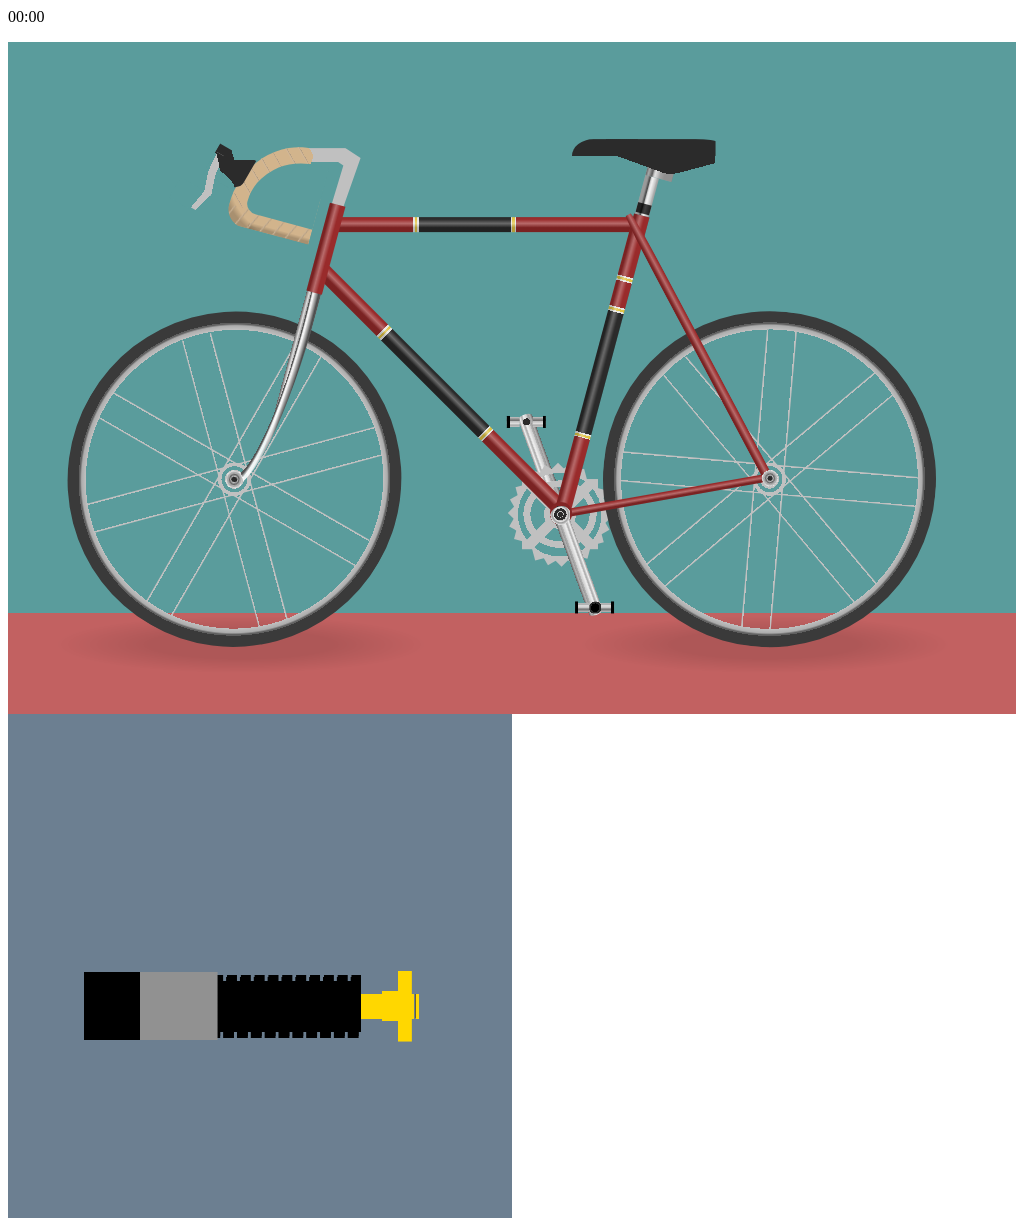

Recreate this image using only HTML and CSS.

<!-- file: index.html -->
<html>
  <head>
    <link rel="stylesheet" href="style.css" />
    <meta http-equiv="Content-Type" content="text/html;charset=UTF-8" />
  </head>
  <body>
    <p class="time">00:00</p>
    <div class="bike">
      <div class="frame">
        <div class="crank right">
          <div class="pedal right"></div>
        </div>
        <div class="chainring"><span></span></div>
        <div class="chain"></div>
        <div class="front wheel"></div>
        <div class="back wheel"></div>
        <div class="stem"></div>
        <div class="bars"></div>
        <div class="brake"></div>
        <div class="fork"></div>
        <div class="top-tube"></div>
        <div class="chainstay"></div>
        <div class="down-tube"></div>
        <div class="head-tube"></div>
        <div class="seat-post"></div>
        <div class="saddle"></div>
        <div class="seat-tube"></div>
        <div class="seatstay"></div>
        <div class="btm-bracket"></div>
        <div class="crank left">
          <div class="pedal left"></div>
        </div>
      </div>
    </div>
    <div class="wrapper saber">
      <div class="obiwan"></div>
    </div>
    <script src="./main.js"></script>
  </body>
</html>


/* file: style.css */
:root {
  --bkg: rgb(90, 156, 156);
  --tube-diam-w: 1.554%;
  --tube-diam-h: 2.331%;
  --white-stripe-width: 0.5%;
  --ppi: 10.36px;
  --bike-color: rgb(153, 43, 43);
  --bar-tape: rgb(210, 180, 140);
  --gold: rgb(224, 196, 69);
  --black: rgb(43, 43, 43);
  --white: rgb(231, 230, 225);
  --chrome: rgb(192, 192, 192);
}
.bike {
  width: 100%;
  padding-top: 66.666%;
  background-color: var(--bkg);
  position: relative;
  background: radial-gradient(
      rgba(0, 0, 0, 0.1) 0% 25%,
      rgba(0, 0, 0, 0) 50% 100%
    ),
    linear-gradient(to bottom, var(--bkg) 0% 85%, rgb(194, 97, 97) 0% 100%);
  background-size: 52% 12%, 100% 100%;
  background-position: -6% 95%, 0 0;
  background-repeat: repeat-x, no-repeat;
}
.bike * {
  position: absolute;
}
.frame {
  position: absolute;
  top: 0;
  left: 0;
  height: 100%;
  width: 100%;
  transform: translate3D(0, -4%, 0);
}
.fork {
  top: 40%;
  left: 24.35%;
  height: 31.25%;
  width: 4.14%;
  transform: rotate(15deg);
  background: radial-gradient(
      rgba(0, 0, 0, 0) 0% 50%,
      rgba(255, 255, 255, 0.25) 50%,
      rgb(83, 83, 83) 50% 51%,
      rgba(255, 255, 255, 0.9) 53% 55%,
      rgba(0, 0, 0, 0.6) 63%,
      rgb(107, 107, 107) 70% 80%,
      rgba(0, 0, 0, 0) 0% 100%
    ),
    linear-gradient(to bottom, rgba(0, 0, 0, 0) 0% 100%, var(--chrome) 50% 100%),
    linear-gradient(
      -90deg,
      rgba(0, 0, 0, 0) 0% 10%,
      rgba(0, 0, 0, 0.5) 20%,
      rgba(255, 255, 255, 0.5) 28%,
      rgba(0, 0, 0, 0.5) 35%,
      rgba(0, 0, 0, 0) 0% 100%
    ),
    linear-gradient(-90deg, var(--chrome) 0% 35%, rgba(0, 0, 0, 0) 0% 100%);
  background-size: 200% 220%, 100% 100%, 100% 100%, 100% 100%;
  background-position: 93% 77%, 0 0, 0 0, 0 0;
  background-repeat: no-repeat;
  border-radius: 0% 0% 90% 5%;
}
.fork::before {
  bottom: -1.25%;
  right: 60.75%;
  position: absolute;
  content: "";
  height: 10%;
  width: 50%;
  background: radial-gradient(
      var(--black) 0% 20%,
      rgba(0, 0, 0, 0) 20% 25%,
      rgba(0, 0, 0, 0.5) 30% 35%,
      rgba(0, 0, 0, 0.1) 40% 50%,
      rgba(255, 255, 255, 0.9) 59% 60%,
      rgba(0, 0, 0, 0) 60% 100%
    ),
    radial-gradient(var(--chrome) 0% 60%, rgba(0, 0, 0, 0) 60% 100%);
}
.stem {
  top: 19.75%;
  left: 29.8%;
  height: 8.81%;
  width: 5.18%;
  background-color: var(--chrome);
  clip-path: polygon(
    0% 0,
    70% 0,
    100% 17%,
    67% 100%,
    43% 100%,
    67% 30%,
    57% 24%,
    0% 24%
  );
}
.bars {
  top: 18.7%;
  left: 22.5%;
  width: 8.633%;
  height: 13.986%;
  background: radial-gradient(
      rgba(0, 0, 0, 0) 0% 75%,
      rgba(0, 0, 0, 0.2) 83% 100%
    ),
    linear-gradient(rgba(0, 0, 0, 0) 0% 93%, rgba(0, 0, 0, 0.2) 97% 100%),
    linear-gradient(to right, var(--bar-tape) 0% 68%, rgba(0, 0, 0, 0) 68% 100%),
    radial-gradient(var(--bar-tape) 0% 56%, rgba(0, 0, 0, 0) 50% 100%),
    linear-gradient(to right, var(--bar-tape) 0% 100%);
  transform: rotate(15deg);
  border-radius: 100% 0 0 25%;
  background-position: 0% 10%, 100% 0, 0 0, 75% -5%, 100% 100%;
  background-size: 150% 100%, 72% 100%, 100% 100%, 32% 30%, 100% 50%;
  background-repeat: no-repeat;
}
.bars::before {
  position: absolute;
  bottom: 0%;
  right: 0%;
  content: "";
  height: 100%;
  width: 100%;
  border-radius: 100% 0 0 25%;
  background: linear-gradient(
      -65deg,
      rgba(0, 0, 0, 0) 0% 45%,
      rgb(175, 154, 127) 47%,
      rgb(209, 183, 152) 53%,
      rgba(0, 0, 0, 0) 55% 100%
    ),
    linear-gradient(
      225deg,
      rgba(0, 0, 0, 0) 0% 22%,
      rgb(175, 154, 127) 22%,
      rgb(209, 183, 152) 23%,
      rgba(0, 0, 0, 0) 24% 32%,
      rgb(175, 154, 127) 32%,
      rgb(209, 183, 152) 33%,
      rgba(0, 0, 0, 0) 34% 44%,
      rgb(175, 154, 127) 44%,
      rgb(209, 183, 152) 45%,
      rgba(0, 0, 0, 0) 45% 55%,
      rgb(175, 154, 127) 55%,
      rgb(209, 183, 152) 56%,
      rgba(0, 0, 0, 0) 57% 67%,
      rgb(175, 154, 127) 67%,
      rgb(209, 183, 152) 68%,
      rgba(0, 0, 0, 0) 69% 79%,
      rgb(175, 154, 127) 79%,
      rgb(209, 183, 152) 80%,
      rgba(0, 0, 0, 0) 81% 91%,
      rgb(175, 154, 127) 91%,
      rgb(209, 183, 152) 92%,
      rgba(0, 0, 0, 0) 0% 100%
    );
  background-size: 15% 20%, 100% 80%;
  background-position: 100% 100%, 0 0;
  background-repeat: repeat-x;
}
.bars::after {
  position: absolute;
  bottom: 50%;
  right: 0%;
  content: "";
  height: 66.667%;
  width: 80%;
  background: linear-gradient(to top, var(--bkg) 0% 100%);
  border-radius: 100% 0 0 20%;
  background-size: 100%;
  background-position: 0 0;
  transform: translateY(50%);
}
.brake {
  top: 20%;
  left: 20.2%;
  height: 5.18%;
  width: 3.8%;
  background: linear-gradient(
    -30deg,
    var(--black) 0% 63%,
    rgba(0, 0, 0, 0) 0% 100%
  );
  transform: rotate(30deg);
  border-radius: 0 0 30% 0;
}
.brake::after {
  position: absolute;
  top: 35%;
  right: 50%;
  width: 100%;
  height: 200%;
  content: "";
  background: linear-gradient(
      45deg,
      rgba(0, 0, 0, 0) 0% 60%,
      var(--black) 0% 90%
    ),
    linear-gradient(
      -95deg,
      rgba(0, 0, 0, 0) 0% 28%,
      var(--chrome) 28% 48%,
      rgba(0, 0, 0, 0) 40% 100%
    ),
    linear-gradient(-80deg, rgba(0, 0, 0, 0) 0% 35%, var(--bkg) 0% 90%),
    linear-gradient(
      -75deg,
      rgba(0, 0, 0, 0) 0% 20%,
      var(--chrome) 20% 38%,
      rgba(0, 0, 0, 0) 0% 100%
    ),
    linear-gradient(
      -108deg,
      rgba(0, 0, 0, 0) 0% 21%,
      var(--chrome) 21% 39%,
      rgba(0, 0, 0, 0) 0% 100%
    );

  background-size: 100% 20%, 100% 30%, 100% 33%, 100% 32%, 100% 30%;
  background-position: 0 0, 0 0, 0 85%, 0 83%, 0 40%;
  background-repeat: no-repeat;
}
.brake::before {
  position: absolute;
  bottom: -5%;
  right: 2%;
  width: 102%;
  height: 100%;
  content: "";
  background: radial-gradient(var(--bkg) 0% 60%, rgba(0, 0, 0, 0) 60% 100%),
    linear-gradient(
      45deg,
      var(--bkg) 0% 25%,
      var(--black) 25% 60%,
      rgba(0, 0, 0, 0) 60% 100%
    );
  background-size: 150% 60%, 100% 75%;
  background-position: 100% 170%, 17% 10%;
  background-repeat: no-repeat;
  border-radius: 0 0 30% 0;
}
.head-tube {
  top: 28%;
  left: 30.75%;
  width: var(--tube-diam-w);
  height: 13.47%;
  transform: rotate(15deg);
  background: linear-gradient(
      to right,
      rgba(0, 0, 0, 0.2) 0% 15%,
      rgba(255, 255, 255, 0.3),
      rgba(0, 0, 0, 0) 70% 100%
    ),
    linear-gradient(to bottom, var(--bike-color) 0% 100%);
}
.top-tube {
  top: 30%;
  left: 32.71%;
  width: 30%;
  height: var(--tube-diam-h);
  background: linear-gradient(
      to bottom,
      rgba(0, 0, 0, 0) 0% 15%,
      rgba(255, 255, 255, 0.3),
      rgba(0, 0, 0, 0.2) 70% 100%
    ),
    linear-gradient(
      to right,
      var(--bike-color) 0% 25%,
      var(--white) 25% 25.5%,
      var(--gold) 25.5% 26.25%,
      var(--white) 26.25% 26.75%,
      var(--black) 26.75% 57.25%,
      var(--white) 57.25% 57.75%,
      var(--gold) 57.75% 58.5%,
      var(--white) 58.5% 59%,
      var(--bike-color) 59% 100%
    );
}
.down-tube {
  top: 54.5%;
  left: 26.5%;
  width: 33%;
  height: var(--tube-diam-h);
  transform: rotate(45deg);
  background: linear-gradient(
      to bottom,
      rgba(0, 0, 0, 0) 0% 10%,
      rgba(255, 255, 255, 0.3),
      rgba(0, 0, 0, 0.2) 65% 100%
    ),
    linear-gradient(
      to right,
      var(--bike-color) 0% 25%,
      var(--white) 25% 25.5%,
      var(--gold) 25.5% 26.25%,
      var(--white) 26.25% 26.75%,
      var(--black) 0 68%,
      var(--white) 68% 68.5%,
      var(--gold) 68.5% 69.25%,
      var(--white) 69.25% 69.75%,
      var(--bike-color) 0 100%
    );
}
.saddle {
  top: 18.5%;
  left: 56%;
  width: 14.331%;
  height: 5%;
  background-color: rgba(197, 110, 110, 0.521);
  border-radius: 15% 15% / 50% 10%;
  background: linear-gradient(
      to bottom,
      var(--black) 0% 50%,
      rgba(0, 0, 0, 0) 50% 100%
    ),
    linear-gradient(
      20deg,
      rgba(0, 0, 0, 0) 0% 35%,
      var(--black) 0% 75%,
      rgba(0, 0, 0, 0) 0% 100%
    );
  background-repeat: no-repeat;
  background-position: 0% 0%, 46% 0%;
  background-size: 99% 100%, 50% 100%;
}
.saddle::after {
  content: "";
  top: -44%;
  right: 1%;
  position: absolute;
  height: 150%;
  width: 46%;
  background: linear-gradient(
      17deg,
      rgba(0, 0, 0, 0) 0% 100%,
      var(--bkg) 0% 100%
    ),
    radial-gradient(var(--black) 0% 70%, rgba(0, 0, 0, 0) 70% 100%),
    linear-gradient(
      -195deg,
      rgba(0, 0, 0, 0) 0% 50%,
      var(--black) 0% 80%,
      rgba(0, 0, 0, 0) 0% 100%
    );
  border-radius: 0%;
  background-size: 100% 100%, 50% 50%, 60% 100%;
  background-position: 0% 0%, 15% 98%, 100% 100%;
  background-repeat: no-repeat;
}
.seat-post {
  top: 23.95%;
  left: 62.65%;
  width: calc(var(--tube-diam-w) * (7 / 8));
  height: 5.957%;
  transform: rotate(15deg);
  background: linear-gradient(
      to left,
      rgba(0, 0, 0, 0.15) 0% 8%,
      rgba(0, 0, 0, 0) 15%,
      rgba(255, 255, 255, 0.1) 40%,
      rgba(0, 0, 0, 0) 55%,
      rgba(0, 0, 0, 0.6) 60% 65%,
      rgba(0, 0, 0, 0.2) 77% 100%
    ),
    linear-gradient(
      to top,
      rgba(0, 0, 0, 0) 0% 5%,
      var(--black) 5% 31%,
      rgba(0, 0, 0, 0) 0% 100%
    ),
    linear-gradient(
      to left,
      rgba(0, 0, 0, 0) 15%,
      rgba(255, 255, 255, 0.75) 40%,
      rgba(255, 255, 255, 0.75) 40% 45%,
      rgba(0, 0, 0, 0) 55%
    ),
    linear-gradient(to top, var(--chrome) 0% 100%);
}
.seat-post::after {
  top: -30%;
  left: 0;
  position: absolute;
  content: "";
  height: 30%;
  width: 200%;
  background: linear-gradient(
      to left,
      rgba(0, 0, 0, 0.25) 0% 30%,
      rgba(0, 0, 0, 0.15) 48%,
      rgba(0, 0, 0, 0) 54.5%,
      rgba(255, 255, 255, 0.5) 65%,
      rgba(0, 0, 0, 0) 70.5%,
      rgba(0, 0, 0, 0.5) 76% 78.5%,
      rgba(0, 0, 0, 0.1) 90%,
      rgba(0, 0, 0, 0.5) 100%
    ),
    linear-gradient(to right, var(--chrome) 0% 100%);
}
.seat-tube {
  top: 29%;
  left: 58%;
  width: var(--tube-diam-w);
  height: 46.88%;
  transform: rotate(15deg);
  background: linear-gradient(
      to right,
      rgba(0, 0, 0, 0.2) 0% 15%,
      rgba(255, 255, 255, 0.3),
      rgba(0, 0, 0, 0) 70% 100%
    ),
    linear-gradient(
      to bottom,
      var(--bike-color) 0% 20%,
      var(--white) 20% 20.5%,
      var(--gold) 20.5% 21.25%,
      var(--white) 21.25% 21.75%,
      var(--bike-color) 21.75% 30%,
      var(--white) 30% 30.5%,
      var(--gold) 30.5% 31.25%,
      var(--white) 31.25% 31.75%,
      var(--black) 31.75% 71.5%,
      var(--white) 71.5% 72%,
      var(--gold) 72% 72.75%,
      var(--white) 72.5% 73%,
      var(--bike-color) 73% 100%
    );
}
.btm-bracket {
  top: 72.5%;
  left: 53.75%;
  border-radius: 100%;
  background: linear-gradient(rgba(0, 0, 0, 0.15) 0 100%),
    radial-gradient(var(--black) 0 50%, var(--bike-color) 50% 100%);
  height: 3.367%;
  width: calc(3.367% / 1.5);
}
.chainring,
.chainring::after,
.chainring::before,
.chainring > span,
.chainring > span::after,
.chainring > span::before {
  background: linear-gradient(
      45deg,
      var(--chrome) 0% 10%,
      rgba(0, 0, 0, 0) 0% 90%,
      var(--chrome) 90% 100%
    ),
    linear-gradient(
      -45deg,
      var(--chrome) 0% 10%,
      rgba(0, 0, 0, 0) 0% 90%,
      var(--chrome) 90% 100%
    );
}
.chainring {
  height: 10.5%;
  width: 7.5%;
  top: 69%;
  left: 51%;
  background: linear-gradient(
      45deg,
      var(--chrome) 0% 10%,
      rgba(0, 0, 0, 0) 0% 90%,
      var(--chrome) 90% 100%
    ),
    linear-gradient(
      -45deg,
      var(--chrome) 0% 10%,
      rgba(0, 0, 0, 0) 0% 90%,
      var(--chrome) 90% 100%
    ),
    linear-gradient(
      -45deg,
      rgba(0, 0, 0, 0) 0% 45%,
      var(--chrome) 45% 55%,
      rgba(0, 0, 0, 0) 55% 100%
    ),
    linear-gradient(
      45deg,
      rgba(0, 0, 0, 0) 0% 45%,
      var(--chrome) 45% 55%,
      rgba(0, 0, 0, 0) 55% 100%
    ),
    radial-gradient(
      var(--chrome) 0% 30%,
      rgba(0, 0, 0, 0) 30% 55%,
      var(--chrome) 55% 68%,
      rgba(0, 0, 0, 0) 68% 100%
    );
}
.chainring > span {
  position: absolute;
  height: 100%;
  width: 100%;
  transform: rotate(45deg);
}

.chainring::after,
.chainring::before,
.chainring > span::after,
.chainring > span::before {
  content: "";
  height: 100%;
  width: 100%;
  position: absolute;
  transform: rotate(15deg);
}
.chainring::before {
  transform: rotate(30deg);
}
.chainring > span::after {
  transform: rotate(15deg);
}
.chainring > span::before {
  transform: rotate(30deg);
}
/* .chain {
  top: 67.5%;
  left: 53%;
  height: 20%;
  width: 23%;
  background-color: rgba(255, 0, 0, 0.377);
  background: radial-gradient(rgb(87, 87, 87) 0% 40%, rgba(0, 0, 0, 0) 10% 100%),
    linear-gradient(
      90deg,
      rgb(128, 128, 128) 0% 50%,
      rgb(172, 172, 172) 50% 100%
    ),
    linear-gradient(
      60deg,
      rgb(128, 128, 128) 0% 50%,
      rgb(172, 172, 172) 50% 100%
    );
  background-size: 2.5% 4%, 10% 4%, 10% 4%;
  background-repeat: repeat-x;
  background-position: 0 0, 0 0, 100% 100%;
} */
.crank {
  top: 58.5%;
  left: 53.8%;
  height: 17.13%;
  width: 2.072%;
  border-radius: 100%/15%;
  background: radial-gradient(
      var(--black) 0% 12%,
      var(--chrome) 12% 15%,
      var(--black) 0% 28%,
      rgba(0, 0, 0, 0) 0% 100%
    ),
    radial-gradient(
      rgba(0, 0, 0, 0) 0% 32%,
      rgba(255, 255, 255, 0.75) 33%,
      rgba(0, 0, 0, 0.2) 40%,
      rgba(255, 255, 255, 0.5) 50%,
      rgba(0, 0, 0, 0) 50% 100%
    ),
    radial-gradient(var(--chrome) 0% 50%, rgba(0, 0, 0, 0) 0% 100%),
    linear-gradient(
      to right,
      rgba(0, 0, 0, 0) 0% 15%,
      rgba(0, 0, 0, 0.2) 15% 16%,
      rgba(255, 255, 255, 0.75) 25%,
      rgba(0, 0, 0, 0.1) 35%,
      rgba(255, 255, 255, 0.5) 45%,
      rgba(0, 0, 0, 0.2) 70%,
      rgba(0, 0, 0, 0.1) 70% 75%,
      rgba(0, 0, 0, 0.5) 85%,
      rgba(0, 0, 0, 0) 85% 100%
    ),
    linear-gradient(
      to right,
      rgba(0, 0, 0, 0) 0% 15%,
      var(--chrome) 15% 40%,
      #dddddd 40% 60%,
      var(--chrome) 60% 85%,
      rgba(0, 0, 0, 0) 85% 100%
    );
  background-size: 150% 26%, 135% 26%, 135% 26%, 100% 100%, 100% 100%;
  background-position: 50% 108%, 50% 108%, 50% 108%, 0 0, 0 0;
  background-repeat: no-repeat;
  transform-origin: 50% 92.6%;
  transform: rotate(160deg);
}
.crank.right {
  transform: rotate(calc(160deg + 180deg));
}
.crank.right::after {
  position: absolute;
  content: "";
  top: 0;
  left: 0;
  height: 100%;
  width: 100%;
  background: radial-gradient(var(--black) 0% 25%, rgba(0, 0, 0, 0) 0% 100%);
  background-size: 100% 17%;
  background-repeat: no-repeat;
  background-position: 0 -2%;
}
.pedal {
  position: absolute;
  top: 0;
  left: 50%;
  height: 10%;
  width: 185%;
  background: linear-gradient(
    to right,
    black 0% 7%,
    rgba(0, 0, 0, 0) 7% 93%,
    black 93% 100%
  );
  transform: translate(-50%, 15%);
}
.pedal.left {
  background: radial-gradient(
      black 0% 50%,
      var(--black) 50% 75%,
      rgba(0, 0, 0, 0) 50% 100%
    ),
    linear-gradient(
      to right,
      black 0% 7%,
      rgba(0, 0, 0, 0) 7% 93%,
      black 93% 100%
    ),
    linear-gradient(
      to bottom,
      rgba(0, 0, 0, 0) 0% 10%,
      rgba(0, 0, 0, 0.4) 35% 38%,
      rgba(0, 0, 0, 0) 45.5%,
      rgba(255, 255, 255, 0.5) 65%,
      rgba(0, 0, 0, 0) 70.5%,
      rgba(0, 0, 0, 0.1) 76% 78.5%,
      rgba(0, 0, 0, 0) 90% 100%
    ),
    linear-gradient(
      to bottom,
      rgba(0, 0, 0, 0) 0% 10%,
      var(--chrome) 10% 90%,
      rgba(0, 0, 0, 0) 90% 100%
    );
  background-size: 30% 100%, 100% 100%, 100% 100%, 100% 100%;
  background-repeat: no-repeat;
  background-position: 50% 50%, 0 0, 0 0, 0 0;
  transform: translate(-50%, 15%) rotate(20deg);
}
.pedal.right {
  background: linear-gradient(
      to right,
      black 0% 7%,
      rgba(0, 0, 0, 0) 7% 93%,
      black 93% 100%
    ),
    linear-gradient(
      to bottom,
      rgba(0, 0, 0, 0) 0% 10%,
      rgba(0, 0, 0, 0.4) 35% 38%,
      rgba(0, 0, 0, 0) 45.5%,
      rgba(255, 255, 255, 0.5) 65%,
      rgba(0, 0, 0, 0) 70.5%,
      rgba(0, 0, 0, 0.1) 76% 78.5%,
      rgba(0, 0, 0, 0) 90% 100%
    ),
    linear-gradient(
      to bottom,
      rgba(0, 0, 0, 0) 0% 10%,
      rgba(0, 0, 0, 0.4) 35% 38%,
      rgba(0, 0, 0, 0) 45.5%,
      rgba(255, 255, 255, 0.5) 65%,
      rgba(0, 0, 0, 0) 70.5%,
      rgba(0, 0, 0, 0.1) 76% 78.5%,
      rgba(0, 0, 0, 0) 90% 100%
    ),
    linear-gradient(
      to bottom,
      rgba(0, 0, 0, 0) 0% 10%,
      var(--chrome) 10% 90%,
      rgba(0, 0, 0, 0) 90% 100%
    ),
    linear-gradient(
      to bottom,
      rgba(0, 0, 0, 0) 0% 10%,
      var(--chrome) 10% 90%,
      rgba(0, 0, 0, 0) 90% 100%
    );
  background-size: 100% 100%, 33% 100%, 33% 100%, 33% 100%, 33% 100%;
  background-repeat: no-repeat;
  background-position: 0 0, 100% 0, 0 0, 100% 0;
  transform: translate(-50%, 15%) rotate(20deg);
}
.seatstay {
  top: 48.75%;
  left: 53.6%;
  width: 30%;
  border-radius: 25% 0 0 25%;
  height: calc(var(--tube-diam-h) * (5 / 8));
  transform: rotate(62deg);
  background: linear-gradient(
      to top,
      rgba(0, 0, 0, 0.2) 0% 20%,
      rgba(255, 255, 255, 0.3),
      rgba(0, 0, 0, 0) 90% 100%
    ),
    linear-gradient(to bottom, var(--bike-color) 0% 100%);
}
.seatstay::before {
  position: absolute;
  bottom: -38%;
  right: -2.25%;
  content: "";
  height: 200%;
  width: 6.5%;
  background: radial-gradient(
      var(--black) 0% 20%,
      rgba(0, 0, 0, 0) 20% 25%,
      rgba(0, 0, 0, 0.5) 30% 35%,
      rgba(0, 0, 0, 0.1) 40% 50%,
      rgba(255, 255, 255, 0.9) 59% 60%,
      rgba(0, 0, 0, 0) 60% 100%
    ),
    radial-gradient(var(--chrome) 0% 60%, rgba(0, 0, 0, 0) 60% 100%);
}
.chainstay {
  top: 71%;
  left: 54.5%;
  width: 21%;
  height: calc(var(--tube-diam-h) * 0.5);
  transform: rotate(-10deg);
  background: linear-gradient(
      to top,
      rgba(0, 0, 0, 0.2) 0% 25%,
      rgba(255, 255, 255, 0.3),
      rgba(0, 0, 0, 0) 90% 100%
    ),
    linear-gradient(to bottom, var(--bike-color) 0% 100%);
}
.wheel {
  top: 44%;
  height: 50%;
  width: 33%;
  border-radius: 100%;
  background: radial-gradient(
      rgba(0, 0, 0, 0) 0% 63%,
      rgba(0, 0, 0, 0.1) 64.75%,
      rgba(0, 0, 0, 0.5) 65.5% 66%,
      rgba(0, 0, 0, 0) 66% 100%
    ),
    radial-gradient(
      var(--chrome) 0% 4%,
      rgba(0, 0, 0, 0) 4% 5.5%,
      var(--chrome) 5.5% 7%,
      rgba(0, 0, 0, 0) 0% 63%,
      var(--chrome) 63% 66%,
      rgb(58, 58, 58) 66% 100%
    );
}
.front.wheel {
  left: 6%;
  transform: rotate(30deg);
}
.back.wheel {
  right: 8%;
  transform: rotate(5deg);
}
.front.wheel::after,
.back.wheel::after,
.front.wheel::before,
.back.wheel::before {
  position: absolute;
  content: "";
  top: 5%;
  left: 5%;
  height: 90%;
  width: 90%;
  border-radius: 100%;
  background: linear-gradient(
      to right,
      var(--chrome) 0% 5%,
      rgba(0, 0, 0, 0) 5% 95%,
      var(--chrome) 95% 100%
    ),
    linear-gradient(
      to bottom,
      var(--chrome) 0% 5%,
      rgba(0, 0, 0, 0) 5% 95%,
      var(--chrome) 95% 100%
    );
  background-size: 10% 99%, 99% 10%;
  background-position: center center;
  background-repeat: no-repeat;
}
.front.wheel::before,
.back.wheel::before {
  transform: rotate(45deg);
}

.wrapper.saber {
  position: relative;
  width: 50%;
  padding-top: 50%;
  background-color: rgb(108, 127, 145);
}
.obiwan {
  position: absolute;
  content: "";
  top: 33%;
  right: 30%;
  height: 50%;
  width: 55%;
  background: linear-gradient(to left, rgb(145, 145, 145) 0% 100%),
    linear-gradient(to left, rgb(0, 0, 0) 0% 100%),
    linear-gradient(
      to left,
      rgba(0, 0, 0, 0) 0% 25%,
      rgb(0, 0, 0) 25% 75%,
      rgba(0, 0, 0, 0) 75% 100%
    ),
    linear-gradient(
      100deg,
      rgba(0, 0, 0, 0) 0% 15%,
      rgb(0, 0, 0) 15% 85%,
      rgba(0, 0, 0, 0) 85% 100%
    ),
    linear-gradient(
      to bottom,
      rgba(0, 0, 0, 0) 0% 10%,
      black 10% 90%,
      rgba(0, 0, 0, 0) 90% 100%
    );
  background-size: 28% 27%, 25% 27%, 5% 25%, 5% 25%, 100% 25%;
  background-repeat: no-repeat, no-repeat, repeat-x, repeat-x, no-repeat;
  background-position: 28% center, 0 center, -5% center, -5% center, 0 center;
}
.obiwan::after {
  position: absolute;
  content: "";
  top: 0%;
  left: 100%;
  height: 100%;
  width: 100%;
  background: linear-gradient(to bottom, gold 25% 100%),
    linear-gradient(to bottom, gold 25% 100%),
    linear-gradient(to bottom, gold 25% 100%),
    linear-gradient(to bottom, gold 25% 100%),
    linear-gradient(to bottom, rgb(102, 94, 50) 25% 100%),
    linear-gradient(to bottom, gold 25% 100%);
  background-repeat: no-repeat;
  background-size: 8% 10%, 6% 12%, 5% 28%, 1.25% 10%, 0.5% 9.5%, 1.25% 10%;
  background-position: 0 50%, 8% 50%, 14% 50%, 18.5% 50%, 19.5% 50%, 20.25% 50%;
}
